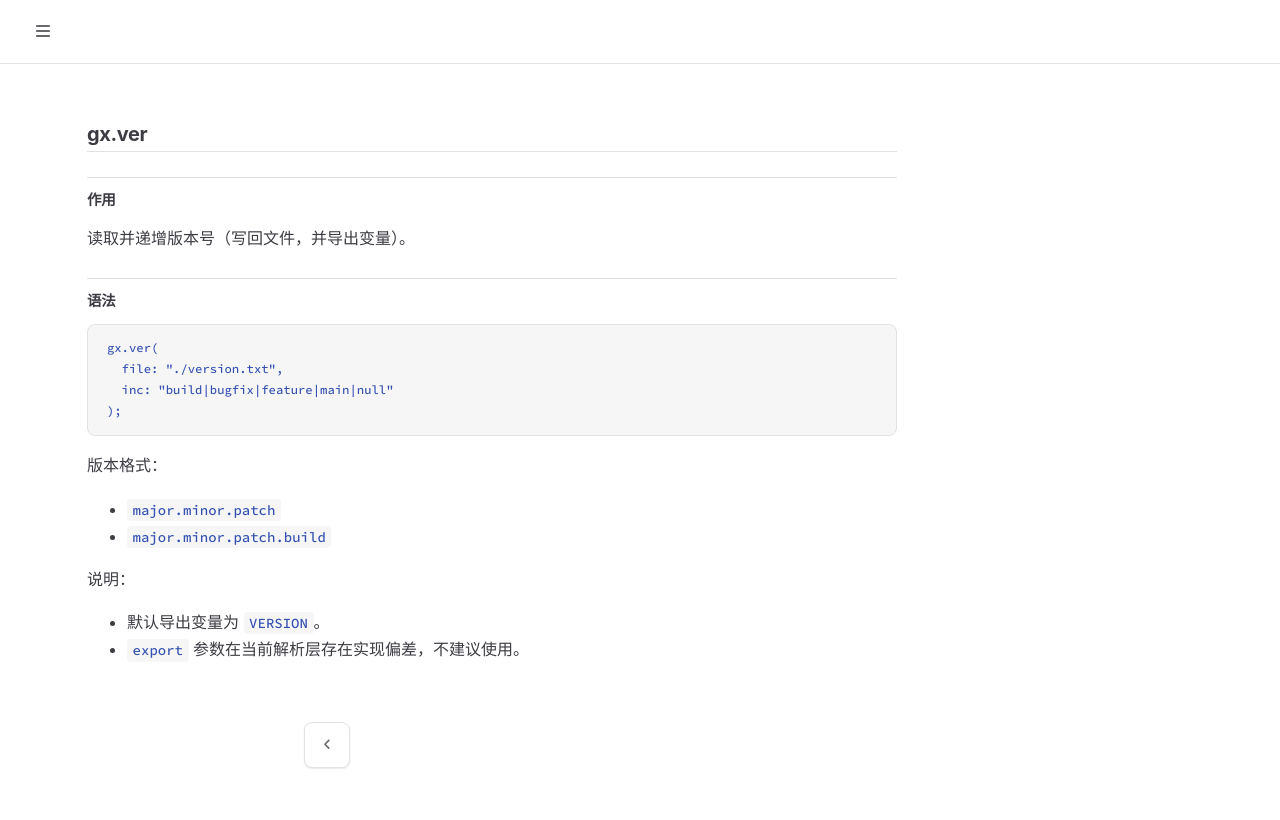

repository: galaxio-labs/operator-docs · page: gxl/inner/ver.html · generator: mdbook

# gx.ver

## 作用

读取并递增版本号（写回文件，并导出变量）。

## 语法

```gxl
gx.ver(
  file: "./version.txt",
  inc: "build|bugfix|feature|main|null"
);
```

版本格式：
- `major.minor.patch`
- `major.minor.patch.build`

说明：
- 默认导出变量为 `VERSION`。
- `export` 参数在当前解析层存在实现偏差，不建议使用。
